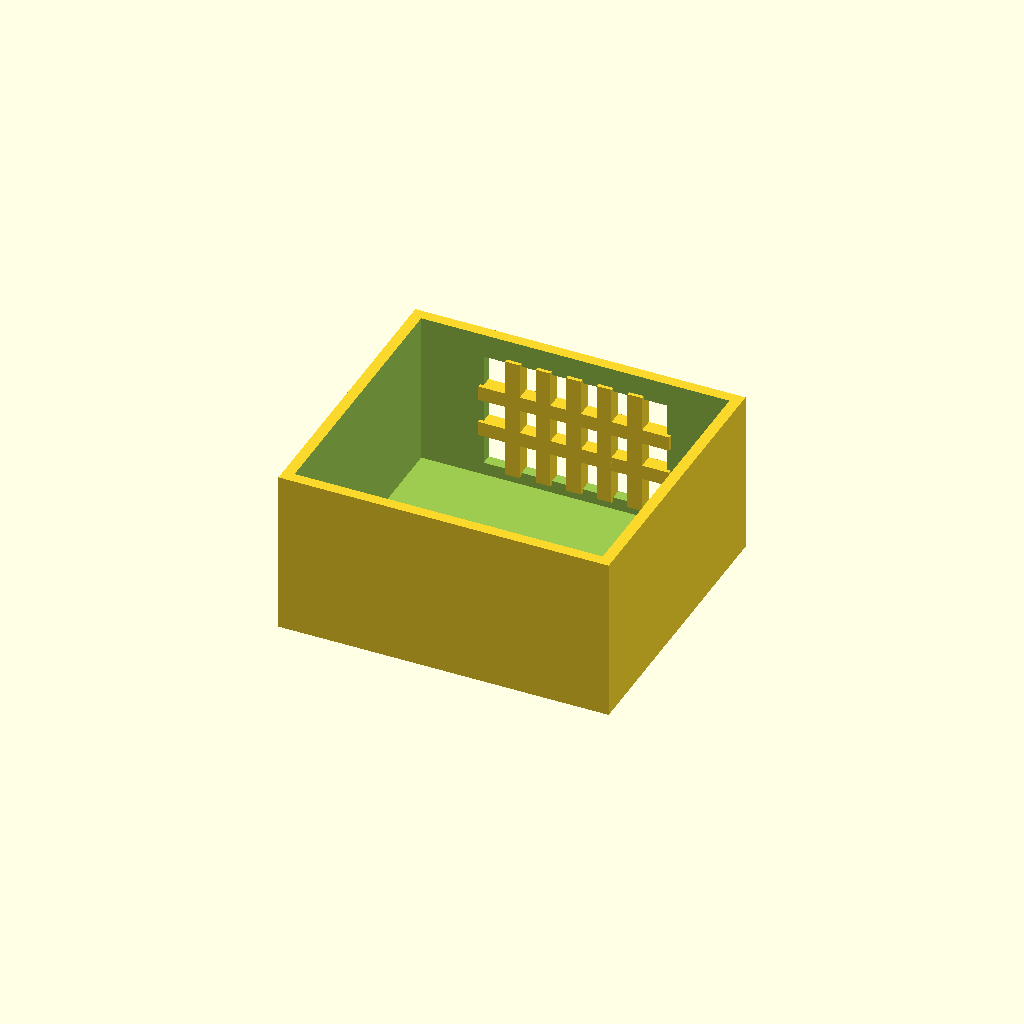
Cell 1: rendered with the file's own defaults.
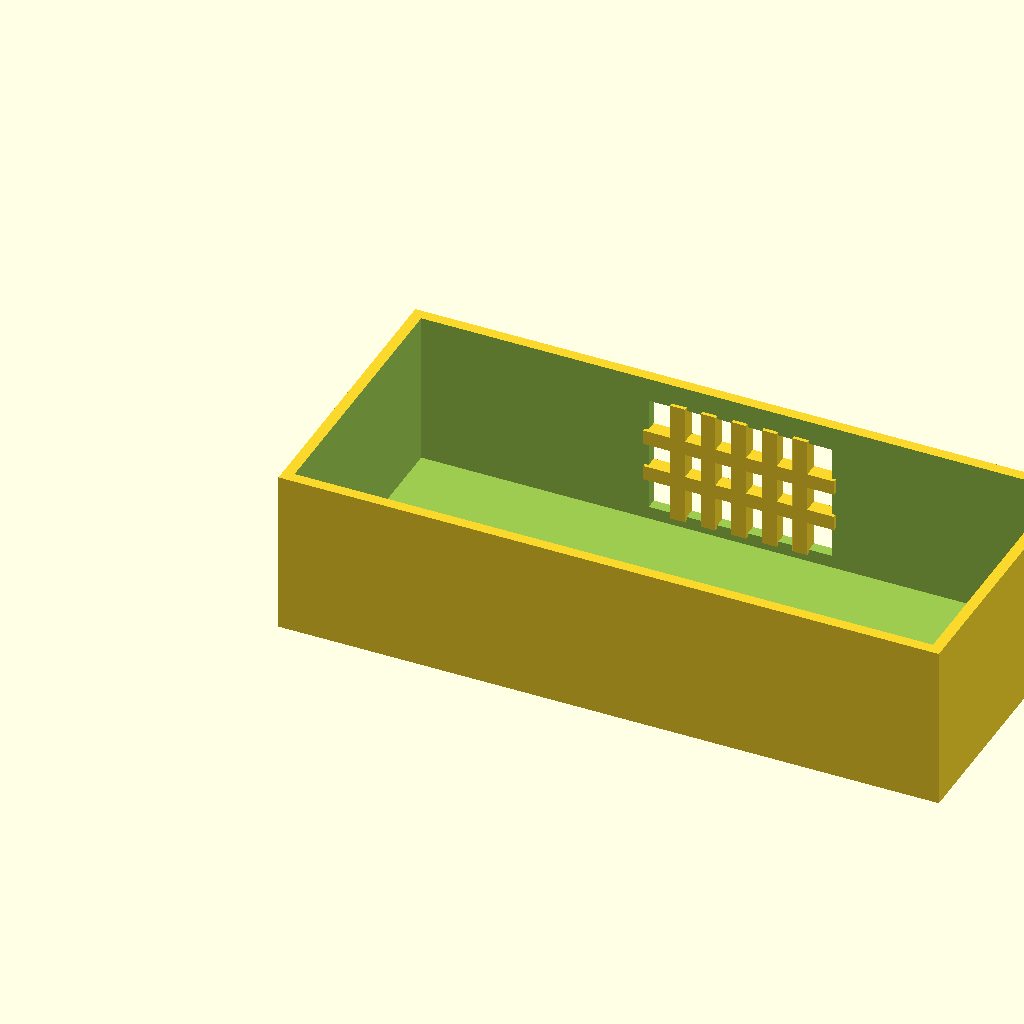
Cell 2: the same model with box_l = 180.
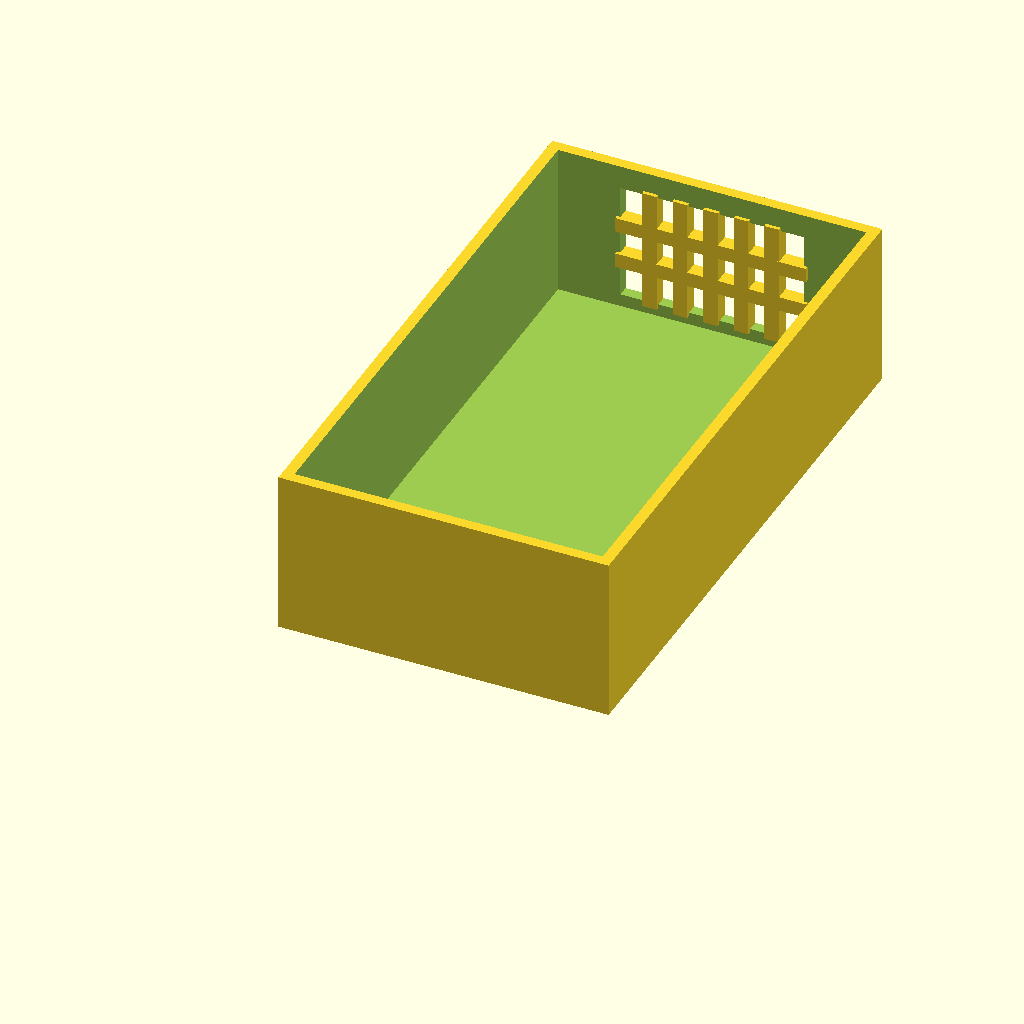
Cell 3: box_w = 160 (everything else at default).
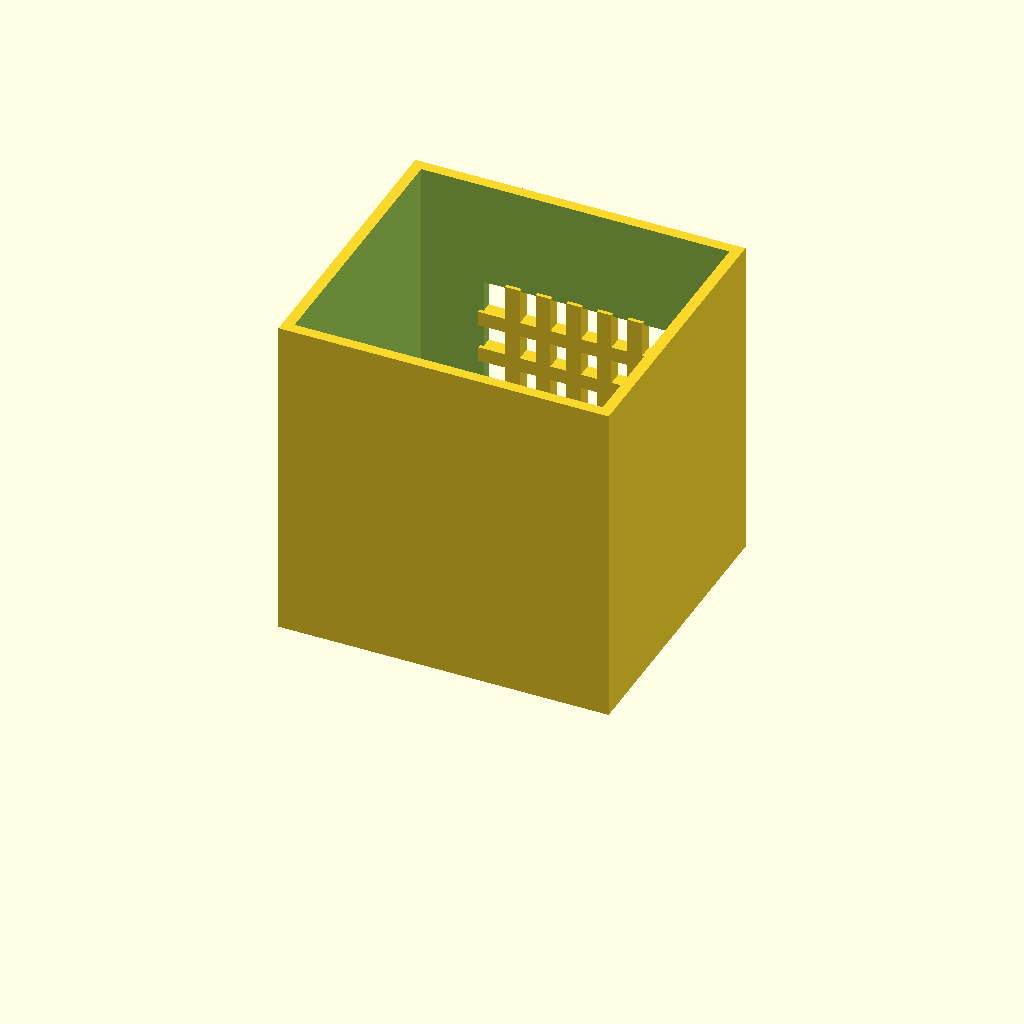
Cell 4 — box_h set to 90, the other parameters unchanged.
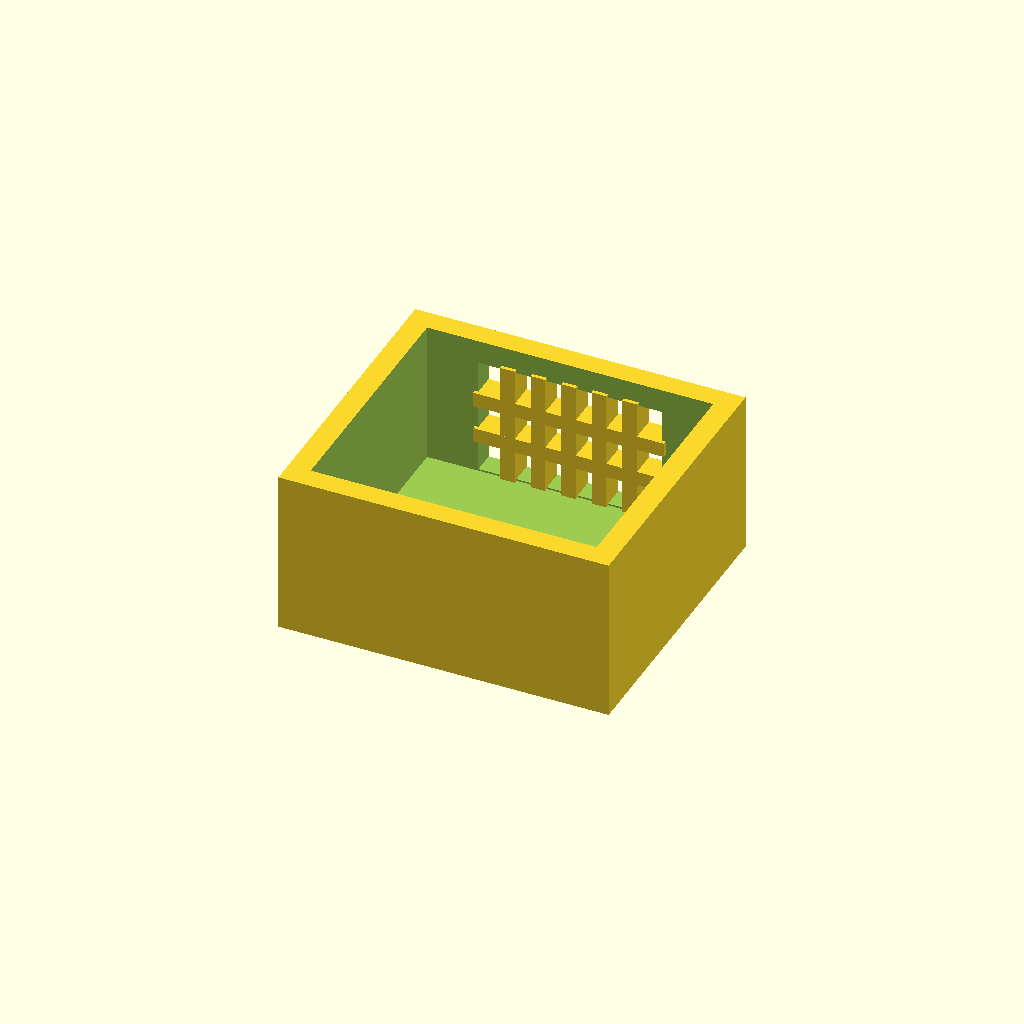
Cell 5: the same model with wall_t = 6.
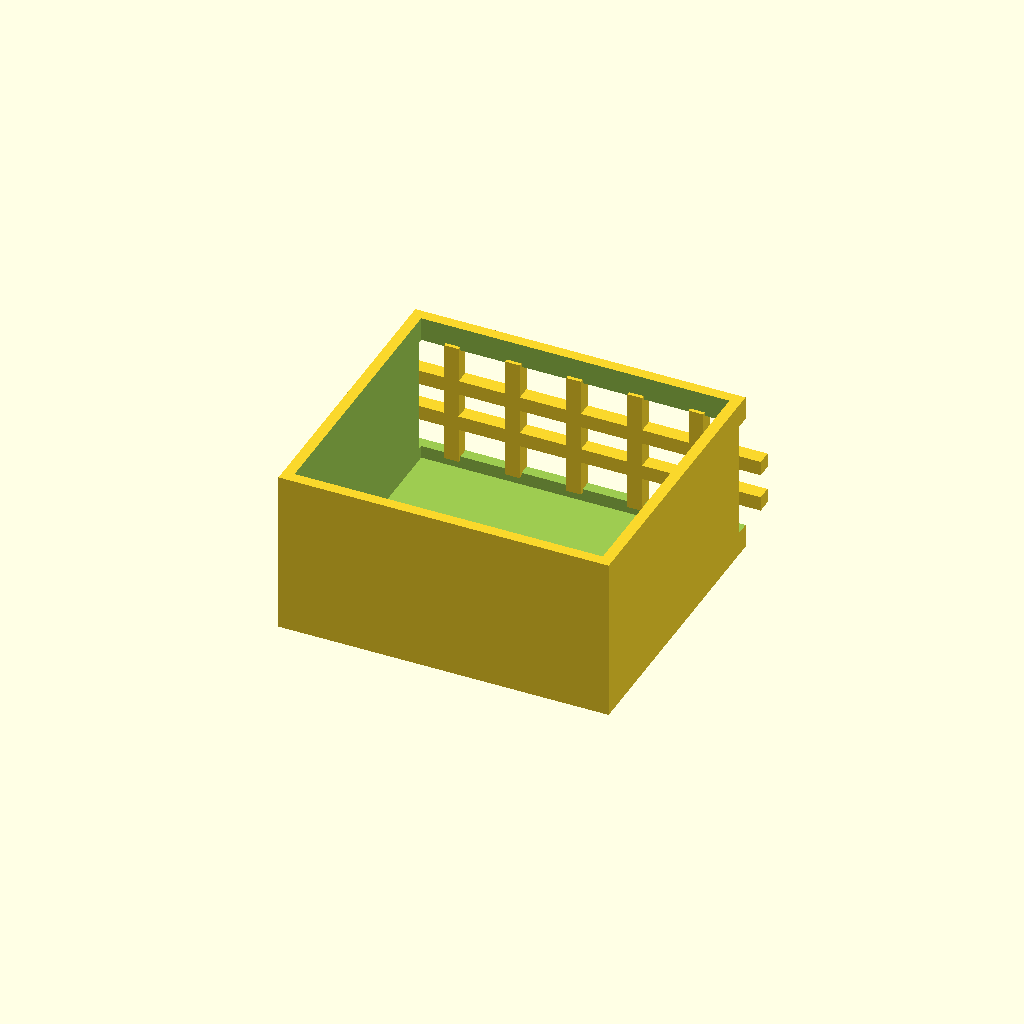
Cell 6: win_l = 100 (everything else at default).
One fixed orthographic camera (rotation 55°, 0°, 25°; colour scheme Cornfield) for every cell.
Source of the model, optional_data/data/solid2/ventbox/part_0093.scad:
$fn = 32;

// ----------------------------------------------------------------------
// Vent box: crossgrid enclosure
// ----------------------------------------------------------------------

// --- parameters (mm) ---
box_l = 90;               // box length, X
box_w = 80;               // box width, Y
box_h = 45;               // box height, Z
wall_t = 3;               // shell wall thickness
win_l = 50;               // vent window width, X
win_h = 32;               // vent window height, Z
bar_w = 4;                // grid bar width
n_v = 5;                  // vertical bar count
n_h = 2;                  // horizontal bar count

win_z0 = (box_h - win_h) / 2;  // window lower edge Z
v_step = win_l / (n_v + 1);  // vertical bar step
h_step = win_h / (n_h + 1);  // horizontal bar step

difference() {
  union() {
    difference() {
      cube([box_l, box_w, box_h]);
  translate([wall_t, wall_t, wall_t])
    cube([box_l - 2 * wall_t, box_w - 2 * wall_t, box_h]);
  translate([(box_l - win_l) / 2, box_w - wall_t - 1, win_z0])
    cube([win_l, wall_t + 2, win_h]);
    }
    for (i = [1 : n_v])
      translate([(box_l - win_l) / 2 + i * v_step - bar_w / 2,
                 box_w - wall_t - 1, win_z0 - 1])
        cube([bar_w, wall_t + 1, win_h + 2]);
    for (i = [1 : n_h])
      translate([(box_l - win_l) / 2 - 1, box_w - wall_t - 1,
                 win_z0 + i * h_step - bar_w / 2])
        cube([win_l + 2, wall_t + 1, bar_w]);
  }
}
Customizer parameters (derived from the source; name, type, default, range or options):
box_l: number, default 90
box_w: number, default 80
box_h: number, default 45
wall_t: number, default 3
win_l: number, default 50
win_h: number, default 32
bar_w: number, default 4
n_v: number, default 5
n_h: number, default 2
